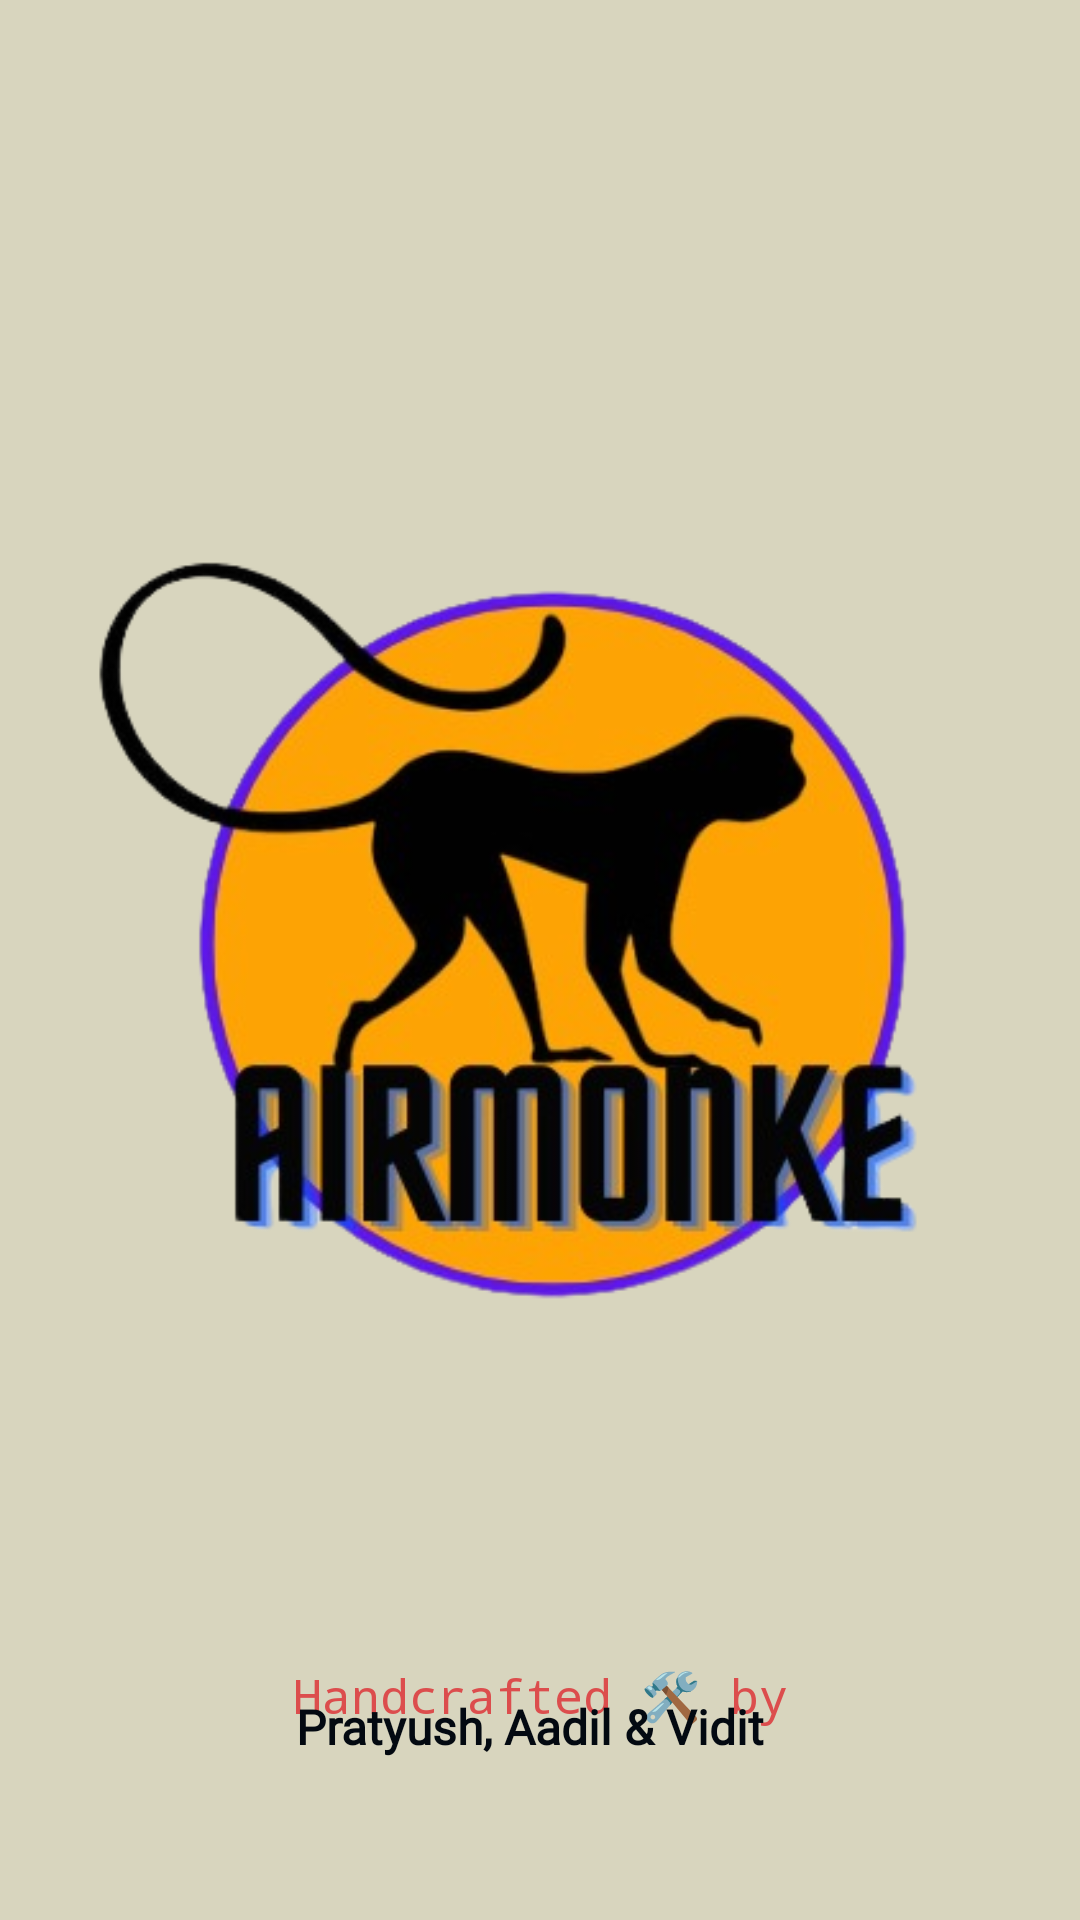

Here is an Android app screen rendered from its layout file. Give the layout XML and the strings, colors and styles it references.
<!-- AndroidManifest.xml: application theme Theme.NovemberEchoNew -->
<!-- res/layout/activity_main.xml -->
<?xml version="1.0" encoding="utf-8"?>
<androidx.constraintlayout.widget.ConstraintLayout xmlns:android="http://schemas.android.com/apk/res/android"
    xmlns:app="http://schemas.android.com/apk/res-auto"
    xmlns:tools="http://schemas.android.com/tools"
    android:layout_width="match_parent"
    android:layout_height="match_parent"
    android:background="@color/PiperWhite"
    tools:context=".MainActivity">

    <ImageView
        android:id="@+id/welcome_logo"
        android:layout_width="wrap_content"
        android:layout_height="wrap_content"
        app:layout_constraintBottom_toBottomOf="parent"
        app:layout_constraintEnd_toEndOf="parent"
        app:layout_constraintStart_toStartOf="parent"
        app:layout_constraintTop_toTopOf="parent"
        app:srcCompat="@drawable/airmonke_logo_v" />


    <TextView
        android:id="@+id/welcome_WIP"
        android:layout_width="00dp"
        android:layout_height="wrap_content"
        android:fontFamily="monospace"
        android:gravity="center"
        android:text="Handcrafted 🛠️ by"
        android:textColor="@color/PiperRed"
        android:textSize="16sp"
        app:layout_constraintBottom_toBottomOf="parent"
        app:layout_constraintEnd_toEndOf="parent"
        app:layout_constraintHorizontal_bias="0.0"
        app:layout_constraintStart_toStartOf="parent"
        app:layout_constraintTop_toBottomOf="@+id/welcome_logo"
        app:layout_constraintVertical_bias="0.502" />

    <TextView
        android:id="@+id/version"
        android:layout_width="wrap_content"
        android:layout_height="wrap_content"
        android:layout_marginStart="178dp"
        android:layout_marginEnd="175dp"
        android:fontFamily="@font/alata"
        android:text="Pratyush, Aadil &amp; Vidit "
        android:textColor="@color/Pantone433PC_BLACK"
        android:textSize="16sp"
        android:textStyle="bold"
        app:layout_constraintBottom_toBottomOf="parent"
        app:layout_constraintEnd_toEndOf="parent"
        app:layout_constraintHorizontal_bias="0.518"
        app:layout_constraintStart_toStartOf="parent"
        app:layout_constraintTop_toTopOf="parent"
        app:layout_constraintVertical_bias="0.913" />

</androidx.constraintlayout.widget.ConstraintLayout>
<!-- resources referenced by this layout -->
<resources>
  <color name="Pantone433PC_BLACK">#030911</color>
  <color name="PiperRed">#DC4D4D</color>
  <color name="PiperWhite">#D8D5BE</color>
  <!-- drawable airmonke_logo_v: png bitmap (drawable, 109656 bytes) -->
  <style name="Theme.NovemberEchoNew" parent="Base.Theme.NovemberEchoNew" />
  <style name="Base.Theme.NovemberEchoNew" parent="Theme.Material3.DayNight.NoActionBar">
          
          
  
          
          <item name="colorPrimary">@color/Pantone433PC_BLACK</item>
          <item name="colorPrimaryVariant">@color/Pantone433PC_BLACK</item>
          <item name="colorOnPrimary">@color/Pantone433PC_BLACK</item>
  
          
          <item name="colorSecondary">@color/Pantone433PC_BLACK</item>
          <item name="colorSecondaryVariant">@color/Pantone433PC_BLACK</item>
          <item name="colorOnSecondary">@color/Pantone433PC_BLACK</item>
  
          
          <item name="android:statusBarColor">@color/Pantone433PC_BLACK</item>
      </style>
</resources>
